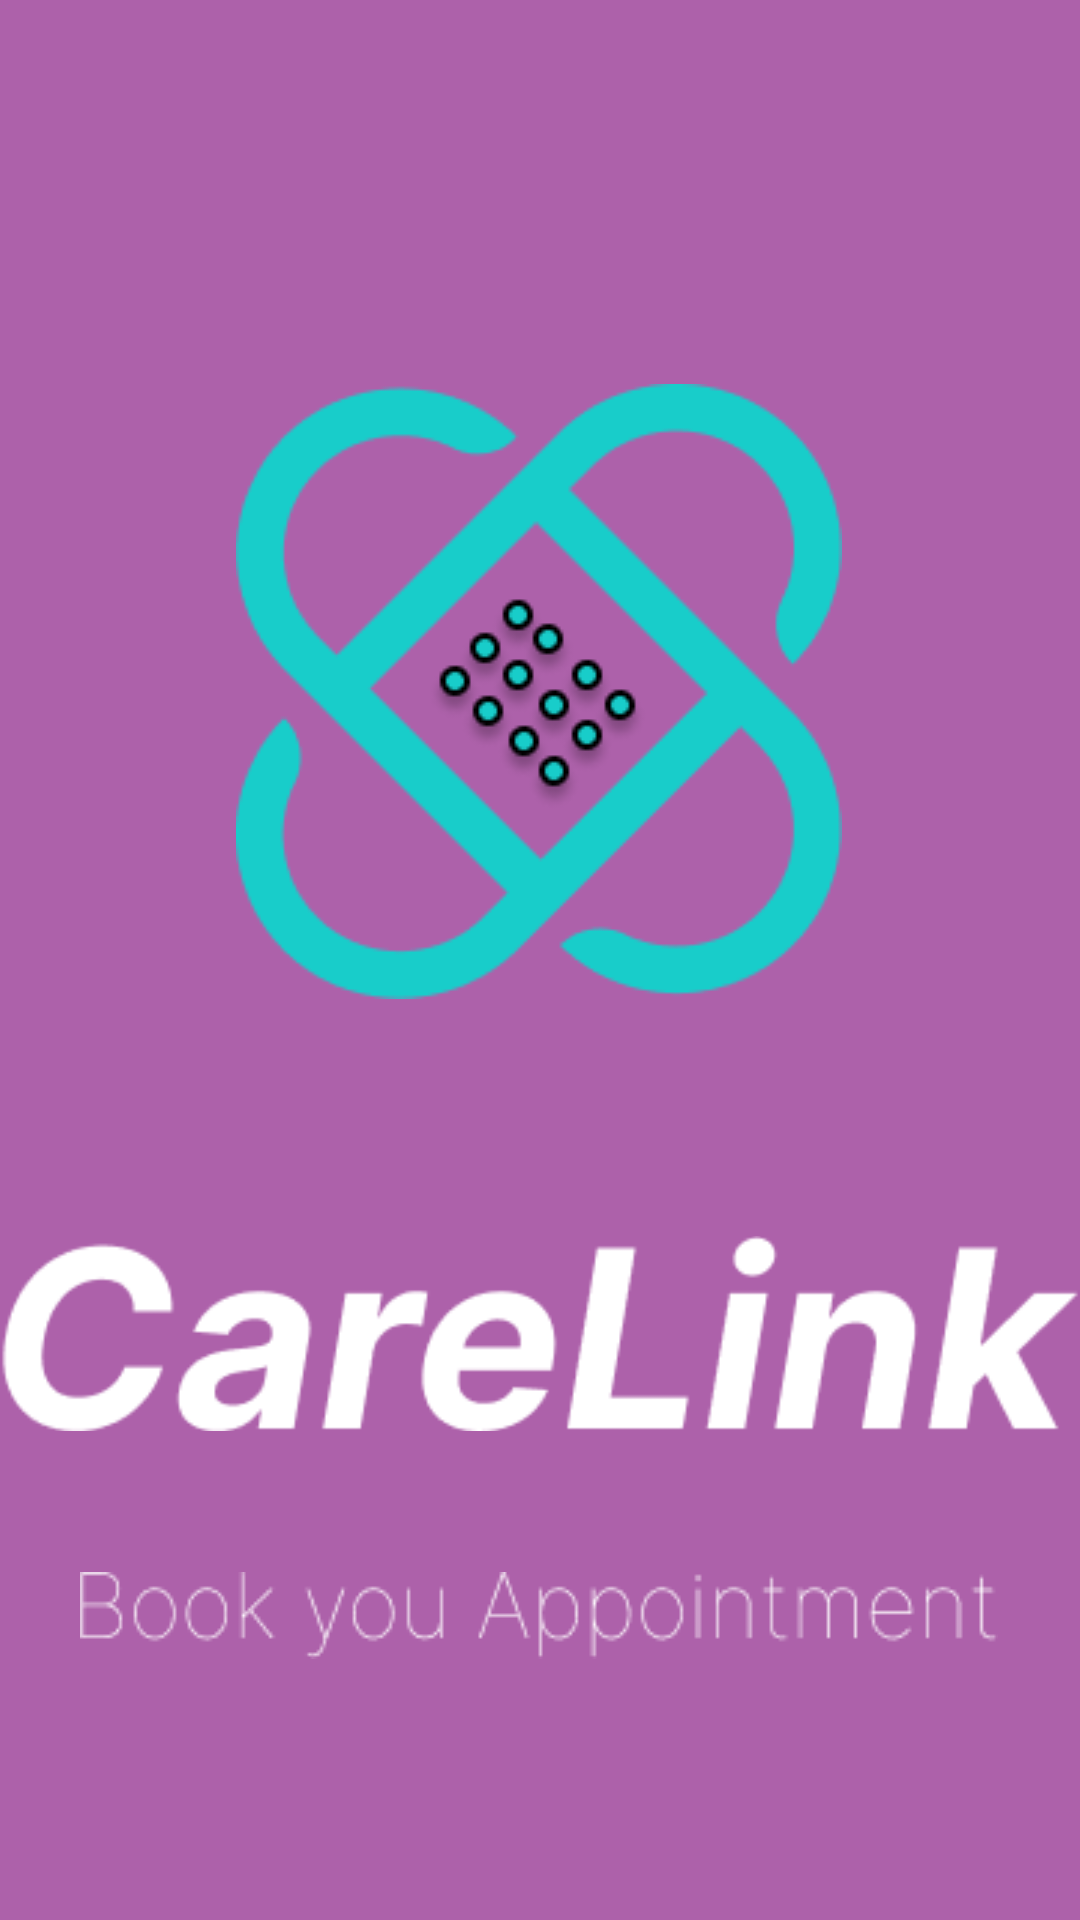

This screen was rendered from an Android layout file. Write that file and the resources it references.
<!-- AndroidManifest.xml: application theme Theme.CareLink -->
<!-- res/layout/activity_splash_screen.xml -->
<?xml version="1.0" encoding="utf-8"?>
<androidx.constraintlayout.widget.ConstraintLayout xmlns:android="http://schemas.android.com/apk/res/android"
    xmlns:app="http://schemas.android.com/apk/res-auto"
    xmlns:tools="http://schemas.android.com/tools"
    android:layout_width="match_parent"
    android:layout_height="match_parent"
    android:background="#9F7D0777"
    tools:context=".SplashScreen">

    <ImageView
        android:id="@+id/imageView10"
        android:layout_width="wrap_content"
        android:layout_height="wrap_content"
        android:layout_marginTop="128dp"
        app:layout_constraintEnd_toEndOf="parent"
        app:layout_constraintHorizontal_bias="0.497"
        app:layout_constraintStart_toStartOf="parent"
        app:layout_constraintTop_toTopOf="parent"
        android:src="@drawable/appicon" />

    <ImageView
        android:id="@+id/imageView11"
        android:layout_width="wrap_content"
        android:layout_height="wrap_content"
        android:layout_marginTop="76dp"
        app:layout_constraintEnd_toEndOf="parent"
        app:layout_constraintHorizontal_bias="0.473"
        app:layout_constraintStart_toStartOf="parent"
        app:layout_constraintTop_toBottomOf="@+id/imageView10"
        android:src="@drawable/carelinktext" />

    <ImageView
        android:id="@+id/imageView12"
        android:layout_width="wrap_content"
        android:layout_height="wrap_content"
        android:layout_marginTop="44dp"
        app:layout_constraintEnd_toEndOf="parent"
        app:layout_constraintHorizontal_bias="0.495"
        app:layout_constraintStart_toStartOf="parent"
        app:layout_constraintTop_toBottomOf="@+id/imageView11"
        android:src="@drawable/bookappointext" />
</androidx.constraintlayout.widget.ConstraintLayout>
<!-- resources referenced by this layout -->
<resources>
  <!-- drawable appicon: png bitmap (drawable, 11267 bytes) -->
  <!-- drawable bookappointext: png bitmap (drawable, 2609 bytes) -->
  <!-- drawable carelinktext: png bitmap (drawable, 4770 bytes) -->
  <style name="Theme.CareLink" parent="Base.Theme.CareLink" />
  <style name="Base.Theme.CareLink" parent="Theme.Material3.Light.NoActionBar">
          
          
      </style>
</resources>
